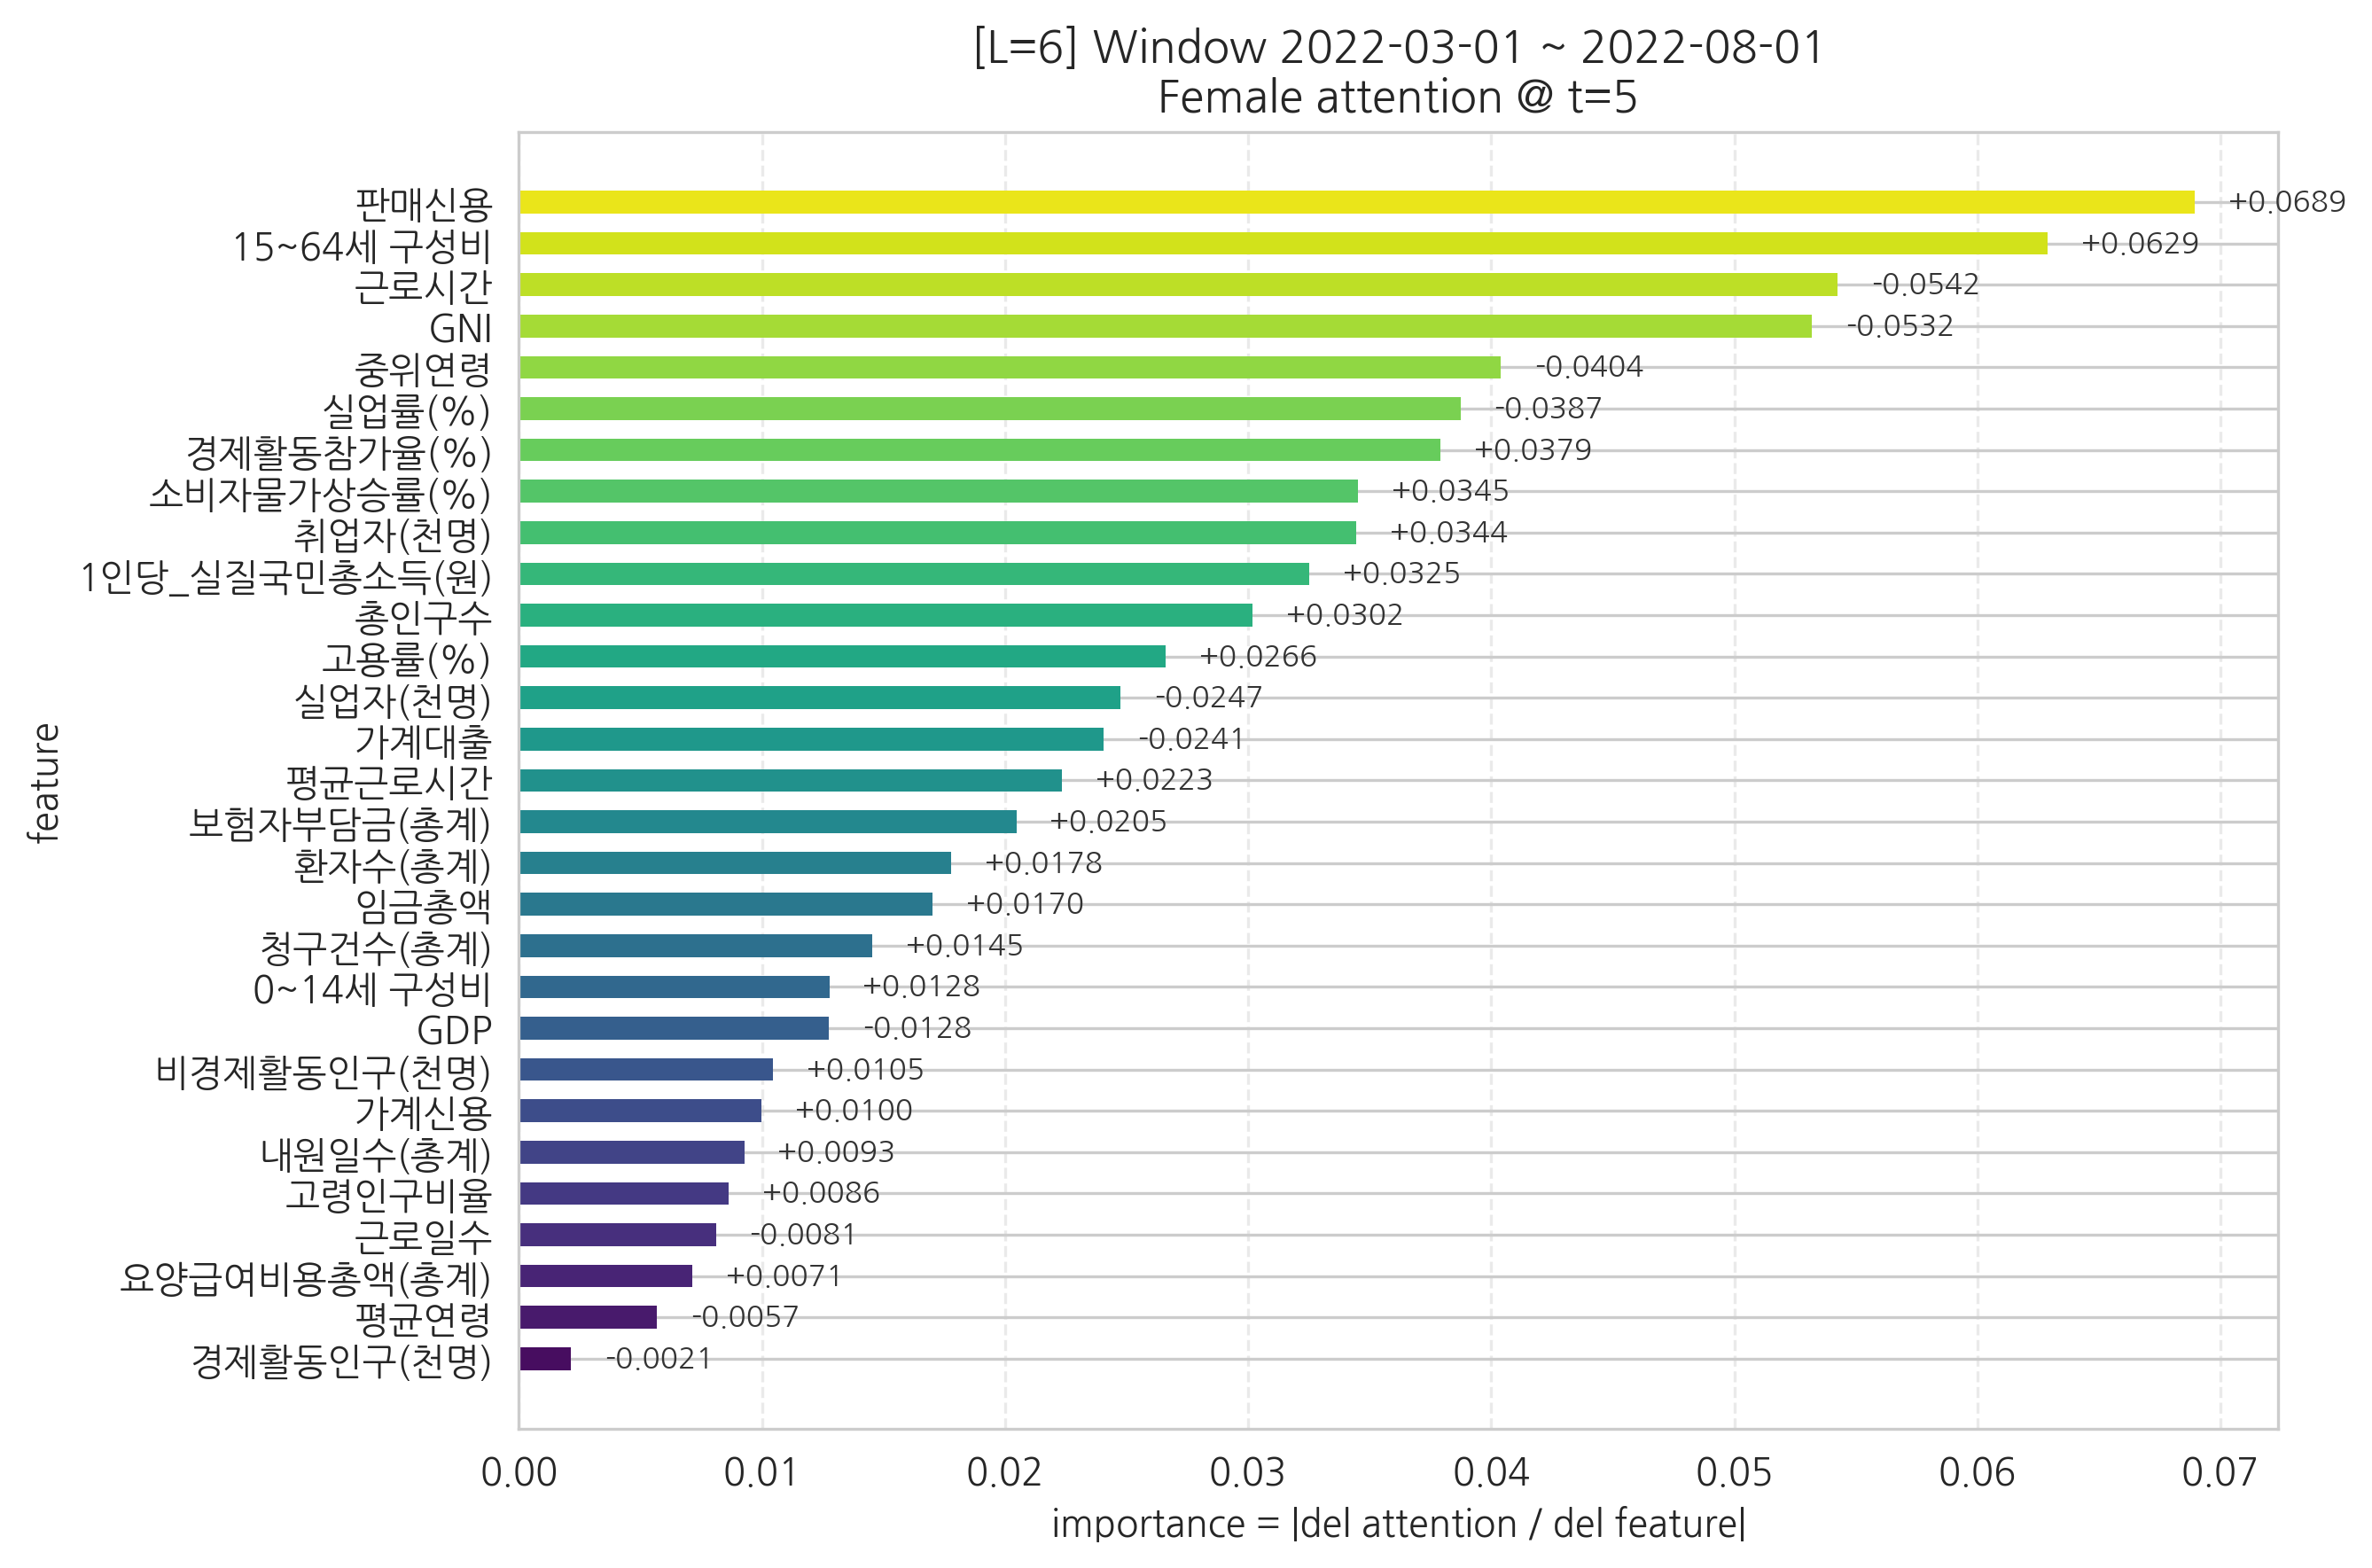

The data file committed next to this chart (first rows):
feature, importance, signed_grad
경제활동인구(천명), 0.002142, -0.002142
평균연령, 0.005676, -0.005676
요양급여비용총액(총계), 0.007142, 0.007142
근로일수, 0.008102, -0.008102
고령인구비율, 0.008635, 0.008635
내원일수(총계), 0.009271, 0.009271
가계신용, 0.009982, 0.009982
비경제활동인구(천명), 0.01045, 0.01045
GDP, 0.01276, -0.01276
0~14세 구성비, 0.01277, 0.01277
청구건수(총계), 0.01455, 0.01455
임금총액, 0.01703, 0.01703
환자수(총계), 0.01777, 0.01777
보험자부담금(총계), 0.02046, 0.02046
평균근로시간, 0.02235, 0.02235
가계대출, 0.02405, -0.02405
실업자(천명), 0.02474, -0.02474
고용률(%), 0.02659, 0.02659
총인구수, 0.03018, 0.03018
1인당_실질국민총소득(원), 0.03251, 0.03251
취업자(천명), 0.03445, 0.03445
소비자물가상승률(%), 0.03452, 0.03452
경제활동참가율(%), 0.03793, 0.03793
실업률(%), 0.03874, -0.03874
중위연령, 0.0404, -0.0404
GNI, 0.0532, -0.0532
근로시간, 0.05425, -0.05425
15~64세 구성비, 0.0629, 0.0629
판매신용, 0.06894, 0.06894
